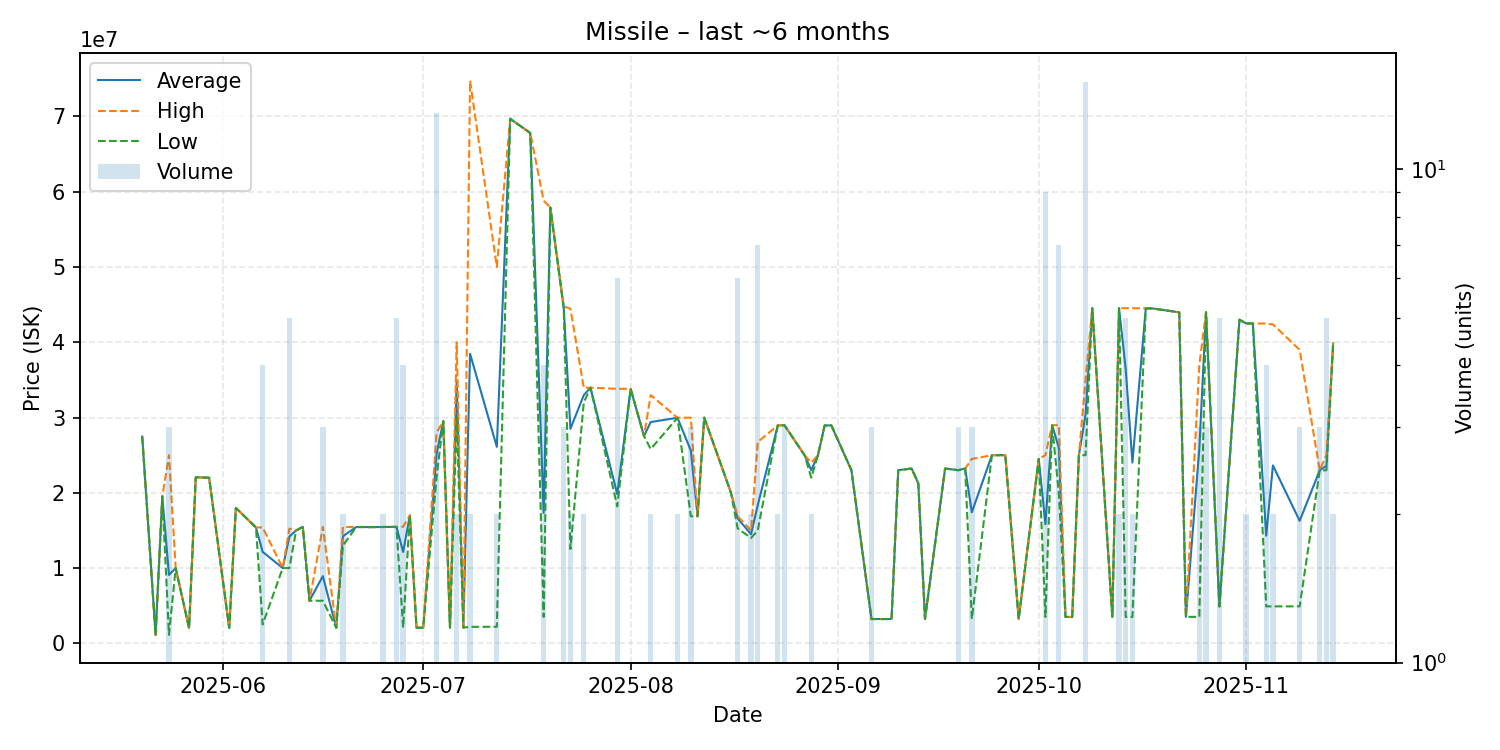

The data file committed next to this chart (first rows):
date, average, highest, lowest, order_count, volume
2025-05-20, 27470000, 27470000, 27470000, 1, 1
2025-05-22, 1124000, 1124000, 1124000, 1, 1
2025-05-23, 19500000, 19500000, 19500000, 1, 1
2025-05-24, 9084000, 25000000, 1126000, 2, 3
2025-05-25, 10000000, 10000000, 10000000, 1, 1
2025-05-27, 2037000, 2037000, 2037000, 1, 1
2025-05-28, 22060000, 22060000, 22060000, 1, 1
2025-05-30, 22000000, 22000000, 22000000, 1, 1
2025-06-02, 2057000, 2057000, 2057000, 1, 1
2025-06-03, 17990000, 17990000, 17990000, 1, 1
2025-06-06, 15390000, 15390000, 15390000, 1, 1
2025-06-07, 12151500, 15400000, 2506000, 4, 4
2025-06-10, 9999000, 9999000, 9999000, 1, 1
2025-06-11, 14192000, 15240000, 10000000, 5, 5
2025-06-12, 14990000, 14990000, 14990000, 1, 1
2025-06-13, 15470000, 15470000, 15470000, 1, 1
2025-06-14, 5658000, 5658000, 5658000, 1, 1
2025-06-16, 8928667, 15470000, 5658000, 2, 3
2025-06-18, 2063000, 2063000, 2063000, 1, 1
2025-06-19, 14230000, 15460000, 13000000, 2, 2
2025-06-21, 15450000, 15450000, 15450000, 1, 1
2025-06-22, 15450000, 15450000, 15450000, 1, 1
2025-06-23, 15440000, 15440000, 15440000, 1, 1
2025-06-25, 15455000, 15460000, 15450000, 2, 2
2025-06-27, 15470000, 15470000, 15470000, 2, 5
2025-06-28, 12137000, 15490000, 2078000, 4, 4
2025-06-29, 17000000, 17000000, 17000000, 1, 1
2025-06-30, 2080000, 2080000, 2080000, 1, 1
2025-07-01, 2081000, 2081000, 2081000, 1, 1
2025-07-03, 25179231, 28000000, 22100000, 9, 13
2025-07-04, 29500000, 29500000, 29500000, 1, 1
2025-07-05, 2087000, 2087000, 2087000, 1, 1
2025-07-06, 35000000, 40000000, 30000000, 2, 2
2025-07-07, 2087000, 2087000, 2087000, 1, 1
2025-07-08, 38464000, 74740000, 2188000, 2, 2
2025-07-12, 26100000, 50000000, 2200000, 2, 2
2025-07-14, 69690000, 69690000, 69690000, 1, 1
2025-07-17, 67790000, 67790000, 67790000, 1, 1
2025-07-19, 17334750, 58800000, 3513000, 2, 4
2025-07-20, 57900000, 57900000, 57900000, 1, 1
2025-07-22, 44666667, 44765000, 44470000, 3, 3
2025-07-23, 28495000, 44450000, 12540000, 2, 2
2025-07-25, 32975000, 33950000, 32000000, 2, 2
2025-07-26, 33960000, 33960000, 33960000, 1, 1
2025-07-30, 19828333, 33810000, 18200000, 4, 6
2025-08-01, 33800000, 33800000, 33800000, 1, 1
2025-08-03, 27530000, 27530000, 27530000, 1, 1
2025-08-04, 29395000, 32980000, 25810000, 2, 2
2025-08-08, 29965000, 29970000, 29960000, 2, 2
2025-08-10, 25613333, 29980000, 16880000, 3, 3
2025-08-11, 16880000, 16880000, 16880000, 1, 1
2025-08-12, 29980000, 29980000, 29980000, 1, 1
2025-08-16, 20000000, 20000000, 20000000, 1, 1
2025-08-17, 16586667, 16880000, 15260000, 4, 6
2025-08-19, 14495000, 14990000, 14000000, 2, 2
2025-08-20, 18354286, 26745000, 15000000, 4, 7
2025-08-23, 28950000, 28950000, 28950000, 2, 2
2025-08-24, 28966667, 28970000, 28960000, 3, 3
2025-08-27, 24990000, 24990000, 24990000, 1, 1
2025-08-28, 23000000, 24000000, 22000000, 2, 2
... 47 more rows
